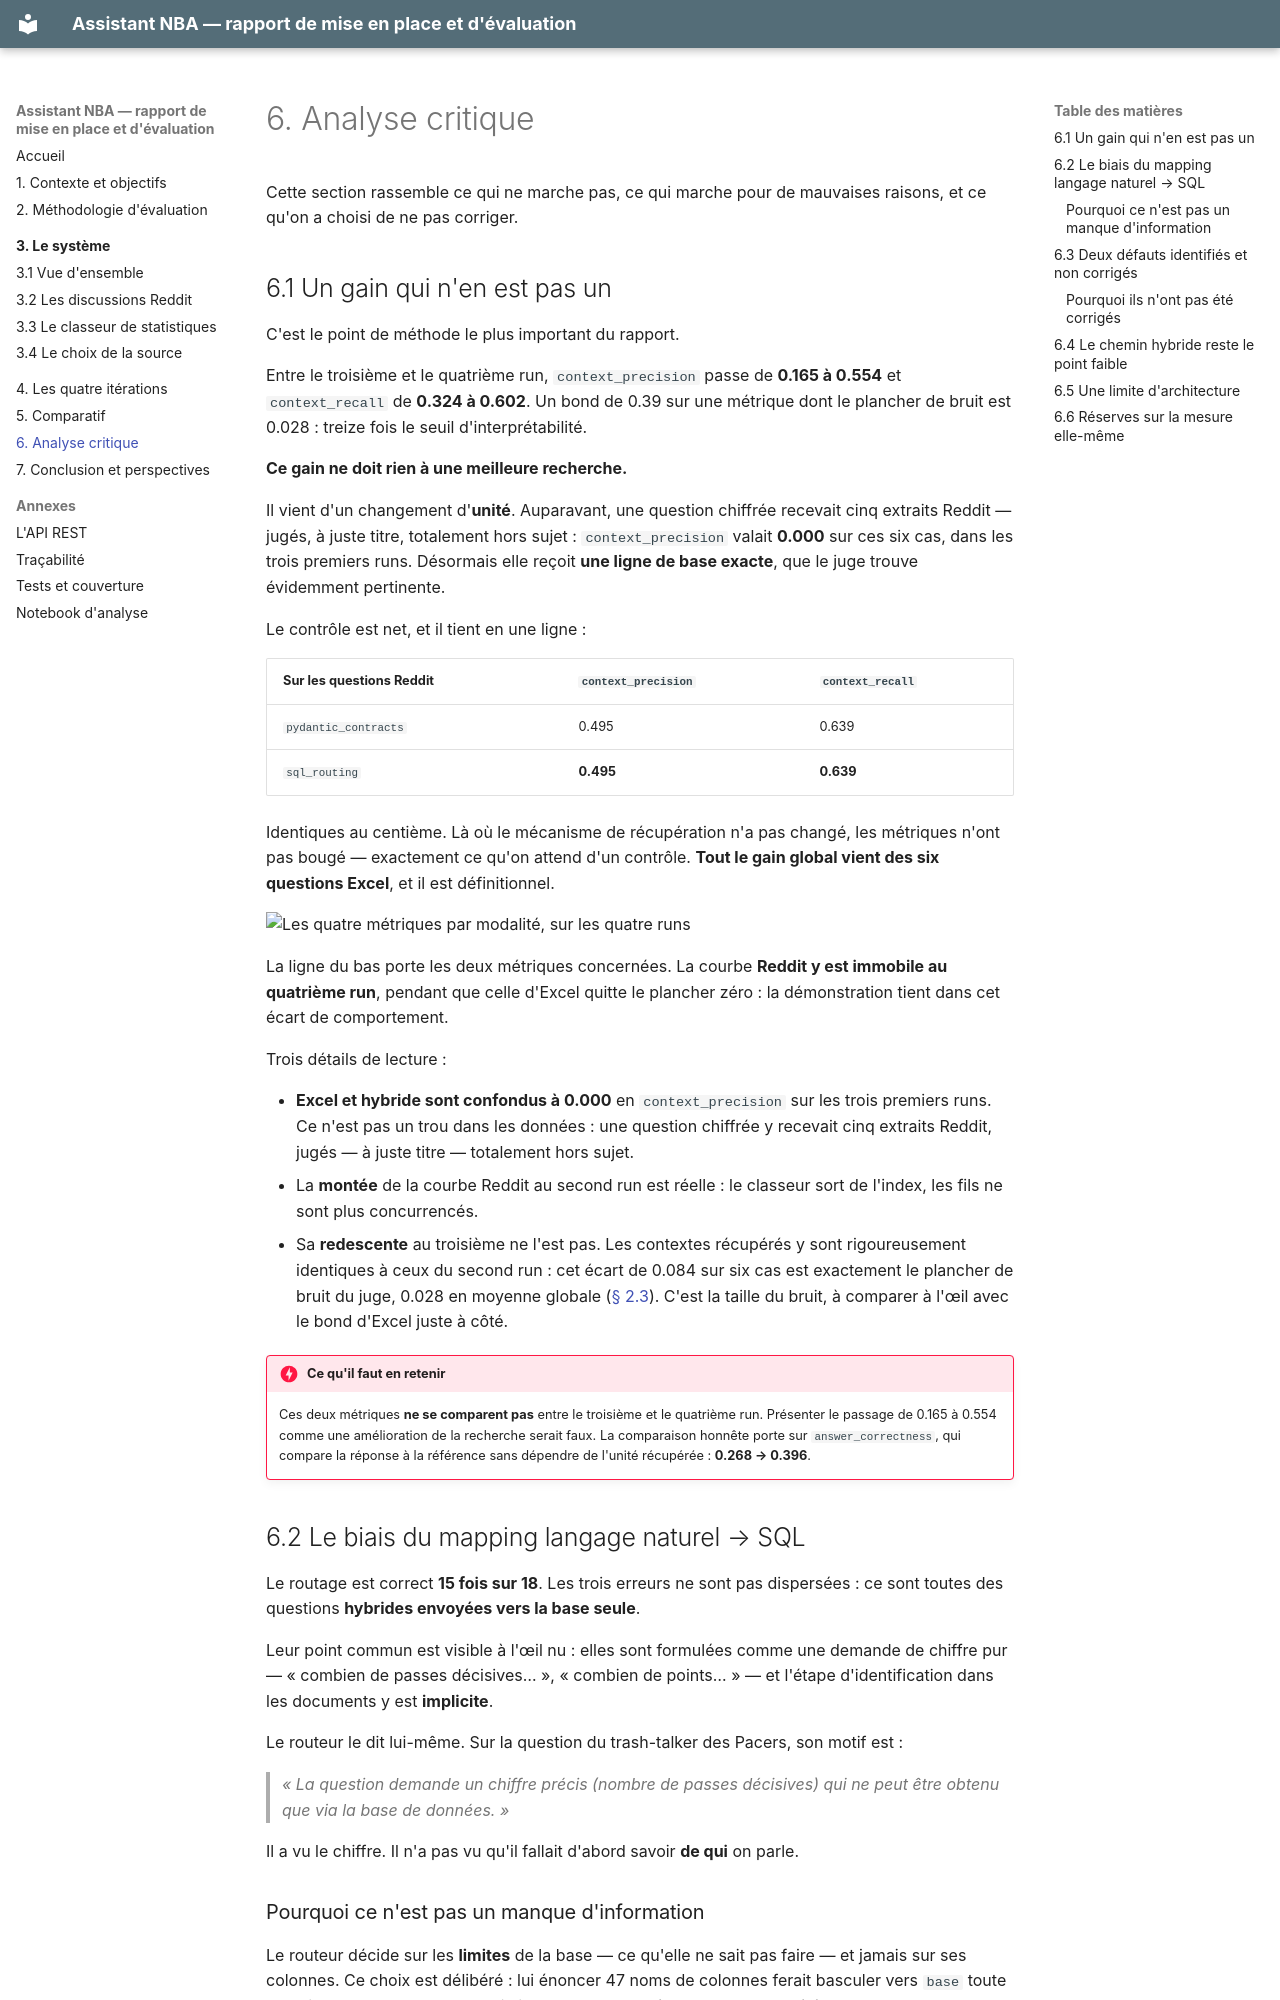

repository: FaizaKh93/Projet10_mission · page: analyse-critique/index.html · generator: mkdocs

# 6. Analyse critique

Cette section rassemble ce qui ne marche pas, ce qui marche pour de mauvaises raisons,
et ce qu'on a choisi de ne pas corriger.

## 6.1 Un gain qui n'en est pas un

C'est le point de méthode le plus important du rapport.

Entre le troisième et le quatrième run, `context_precision` passe de **0.165 à 0.554**
et `context_recall` de **0.324 à 0.602**. Un bond de 0.39 sur une métrique dont le
plancher de bruit est 0.028 : treize fois le seuil d'interprétabilité.

**Ce gain ne doit rien à une meilleure recherche.**

Il vient d'un changement d'**unité**. Auparavant, une question chiffrée recevait cinq
extraits Reddit — jugés, à juste titre, totalement hors sujet : `context_precision`
valait **0.000** sur ces six cas, dans les trois premiers runs. Désormais elle reçoit
**une ligne de base exacte**, que le juge trouve évidemment pertinente.

Le contrôle est net, et il tient en une ligne :

| Sur les questions **Reddit** | `context_precision` | `context_recall` |
|---|---|---|
| `pydantic_contracts` | 0.495 | 0.639 |
| `sql_routing` | **0.495** | **0.639** |

Identiques au centième. Là où le mécanisme de récupération n'a pas changé, les métriques
n'ont pas bougé — exactement ce qu'on attend d'un contrôle. **Tout le gain global vient
des six questions Excel**, et il est définitionnel.

![Les quatre métriques par modalité, sur les quatre runs](assets/metriques-par-modalite-light.png#only-light)
![Les quatre métriques par modalité, sur les quatre runs](assets/metriques-par-modalite-dark.png#only-dark)

La ligne du bas porte les deux métriques concernées. La courbe **Reddit y est immobile au
quatrième run**, pendant que celle d'Excel quitte le plancher zéro : la démonstration
tient dans cet écart de comportement.

Trois détails de lecture :

- **Excel et hybride sont confondus à 0.000** en `context_precision` sur les trois
  premiers runs. Ce n'est pas un trou dans les données : une question chiffrée y recevait
  cinq extraits Reddit, jugés — à juste titre — totalement hors sujet.
- La **montée** de la courbe Reddit au second run est réelle : le classeur sort de
  l'index, les fils ne sont plus concurrencés.
- Sa **redescente** au troisième ne l'est pas. Les contextes récupérés y sont
  rigoureusement identiques à ceux du second run : cet écart de 0.084 sur six cas est
  exactement le plancher de bruit du juge, 0.028 en moyenne globale
  ([§ 2.3](methodologie.md)). C'est la taille du bruit, à comparer à l'œil avec le bond
  d'Excel juste à côté.

!!! danger "Ce qu'il faut en retenir"
    Ces deux métriques **ne se comparent pas** entre le troisième et le quatrième run.
    Présenter le passage de 0.165 à 0.554 comme une amélioration de la recherche serait
    faux. La comparaison honnête porte sur `answer_correctness`, qui compare la réponse
    à la référence sans dépendre de l'unité récupérée : **0.268 → 0.396**.
